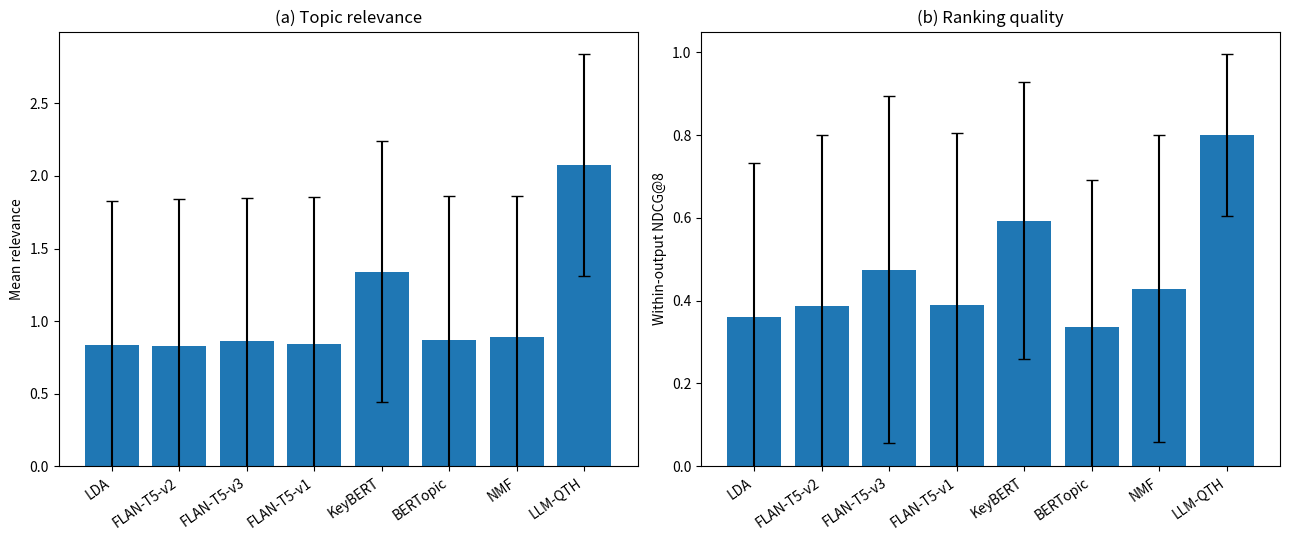
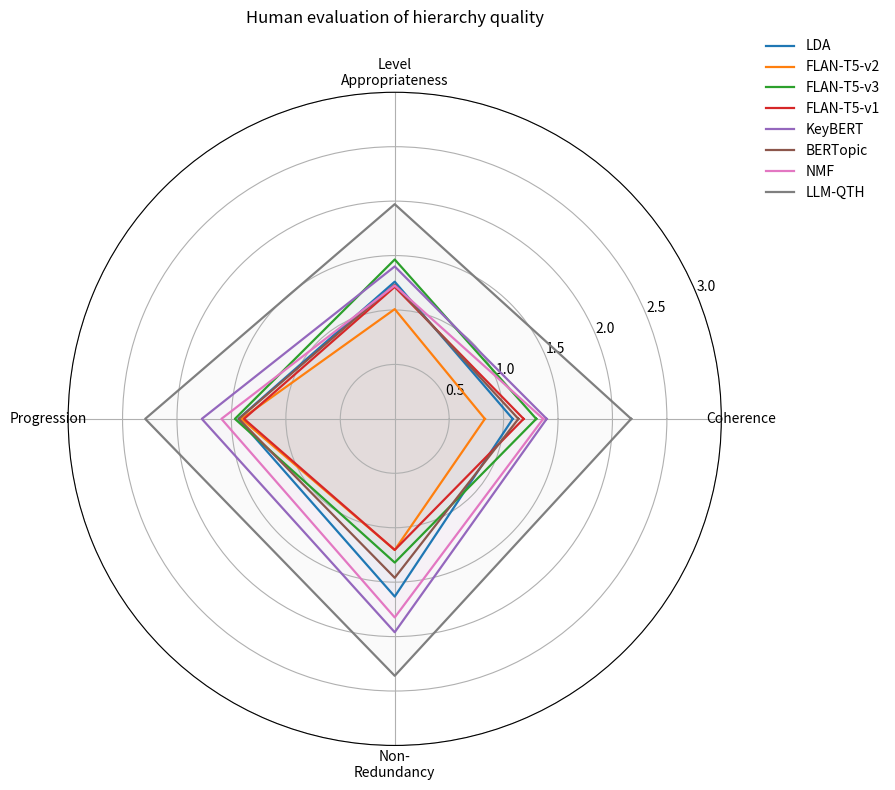

These figures' Python source, in order:
import os
import numpy as np
import matplotlib.pyplot as plt

# ============================================================
# OUTPUT FOLDER
# ============================================================

os.makedirs("paper_figures", exist_ok=True)

# ============================================================
# FINAL HUMAN-EVALUATION RESULTS
# ============================================================

models = [
    "LDA",
    "FLAN-T5-v2",
    "FLAN-T5-v3",
    "FLAN-T5-v1",
    "KeyBERT",
    "BERTopic",
    "NMF",
    "LLM-QTH"
]

mean_relevance = np.array([
    0.8339,
    0.8276,
    0.8636,
    0.8391,
    1.3401,
    0.8687,
    0.8877,
    2.0761
])

relevance_sd = np.array([
    0.9966,
    1.0152,
    0.9880,
    1.0192,
    0.9008,
    0.9963,
    0.9763,
    0.7676
])

ndcg = np.array([
    0.3601,
    0.3863,
    0.4750,
    0.3895,
    0.5934,
    0.3360,
    0.4288,
    0.8005
])

ndcg_sd = np.array([
    0.3720,
    0.4139,
    0.4183,
    0.4143,
    0.3341,
    0.3566,
    0.3706,
    0.1957
])

coherence = np.array([
    1.084,
    0.828,
    1.300,
    1.184,
    1.396,
    1.136,
    1.364,
    2.172
])

level_appropriateness = np.array([
    1.260,
    1.008,
    1.464,
    1.212,
    1.400,
    1.232,
    1.224,
    1.972
])

progression = np.array([
    1.436,
    1.408,
    1.468,
    1.384,
    1.772,
    1.432,
    1.592,
    2.292
])

non_redundancy = np.array([
    1.632,
    1.204,
    1.320,
    1.204,
    1.960,
    1.460,
    1.824,
    2.360
])

x = np.arange(len(models))

# ============================================================
# FIGURE X
# RELEVANCE + NDCG@8
# ============================================================

fig, axes = plt.subplots(
    1,
    2,
    figsize=(13, 5.5)
)

axes[0].bar(
    x,
    mean_relevance,
    yerr=relevance_sd,
    capsize=4
)

axes[0].set_xticks(x)
axes[0].set_xticklabels(
    models,
    rotation=35,
    ha="right"
)

axes[0].set_ylabel("Mean relevance")
axes[0].set_title("(a) Topic relevance")
axes[0].set_ylim(bottom=0)

axes[1].bar(
    x,
    ndcg,
    yerr=ndcg_sd,
    capsize=4
)

axes[1].set_xticks(x)
axes[1].set_xticklabels(
    models,
    rotation=35,
    ha="right"
)

axes[1].set_ylabel("Within-output NDCG@8")
axes[1].set_title("(b) Ranking quality")
axes[1].set_ylim(0, 1.05)

plt.tight_layout()

plt.savefig(
    "paper_figures/FigX_Relevance_NDCG.png",
    dpi=300,
    bbox_inches="tight"
)

plt.savefig(
    "paper_figures/FigX_Relevance_NDCG.pdf",
    bbox_inches="tight"
)

plt.close()

# ============================================================
# FIGURE Y
# SPIDER / RADAR CHART
# ============================================================

criteria = [
    "Coherence",
    "Level\nAppropriateness",
    "Progression",
    "Non-\nRedundancy"
]

data = np.column_stack([
    coherence,
    level_appropriateness,
    progression,
    non_redundancy
])

angles = np.linspace(
    0,
    2 * np.pi,
    len(criteria),
    endpoint=False
).tolist()

angles += angles[:1]

fig = plt.figure(
    figsize=(9, 8)
)

ax = fig.add_subplot(
    111,
    polar=True
)

for i, model in enumerate(models):

    values = data[i].tolist()
    values += values[:1]

    ax.plot(
        angles,
        values,
        linewidth=1.6,
        label=model
    )

    ax.fill(
        angles,
        values,
        alpha=0.03
    )

ax.set_xticks(
    angles[:-1]
)

ax.set_xticklabels(
    criteria
)

ax.set_ylim(
    0,
    3
)

ax.set_yticks([
    0.5,
    1.0,
    1.5,
    2.0,
    2.5,
    3.0
])

ax.set_title(
    "Human evaluation of hierarchy quality",
    pad=25
)

ax.legend(
    loc="upper left",
    bbox_to_anchor=(1.05, 1.10),
    frameon=False
)

plt.tight_layout()

plt.savefig(
    "paper_figures/FigY_Hierarchy_Spider.png",
    dpi=300,
    bbox_inches="tight"
)

plt.savefig(
    "paper_figures/FigY_Hierarchy_Spider.pdf",
    bbox_inches="tight"
)

plt.close()

# ============================================================
# DONE
# ============================================================

print("All paper figures generated successfully.")
print("Open the folder: paper_figures")
